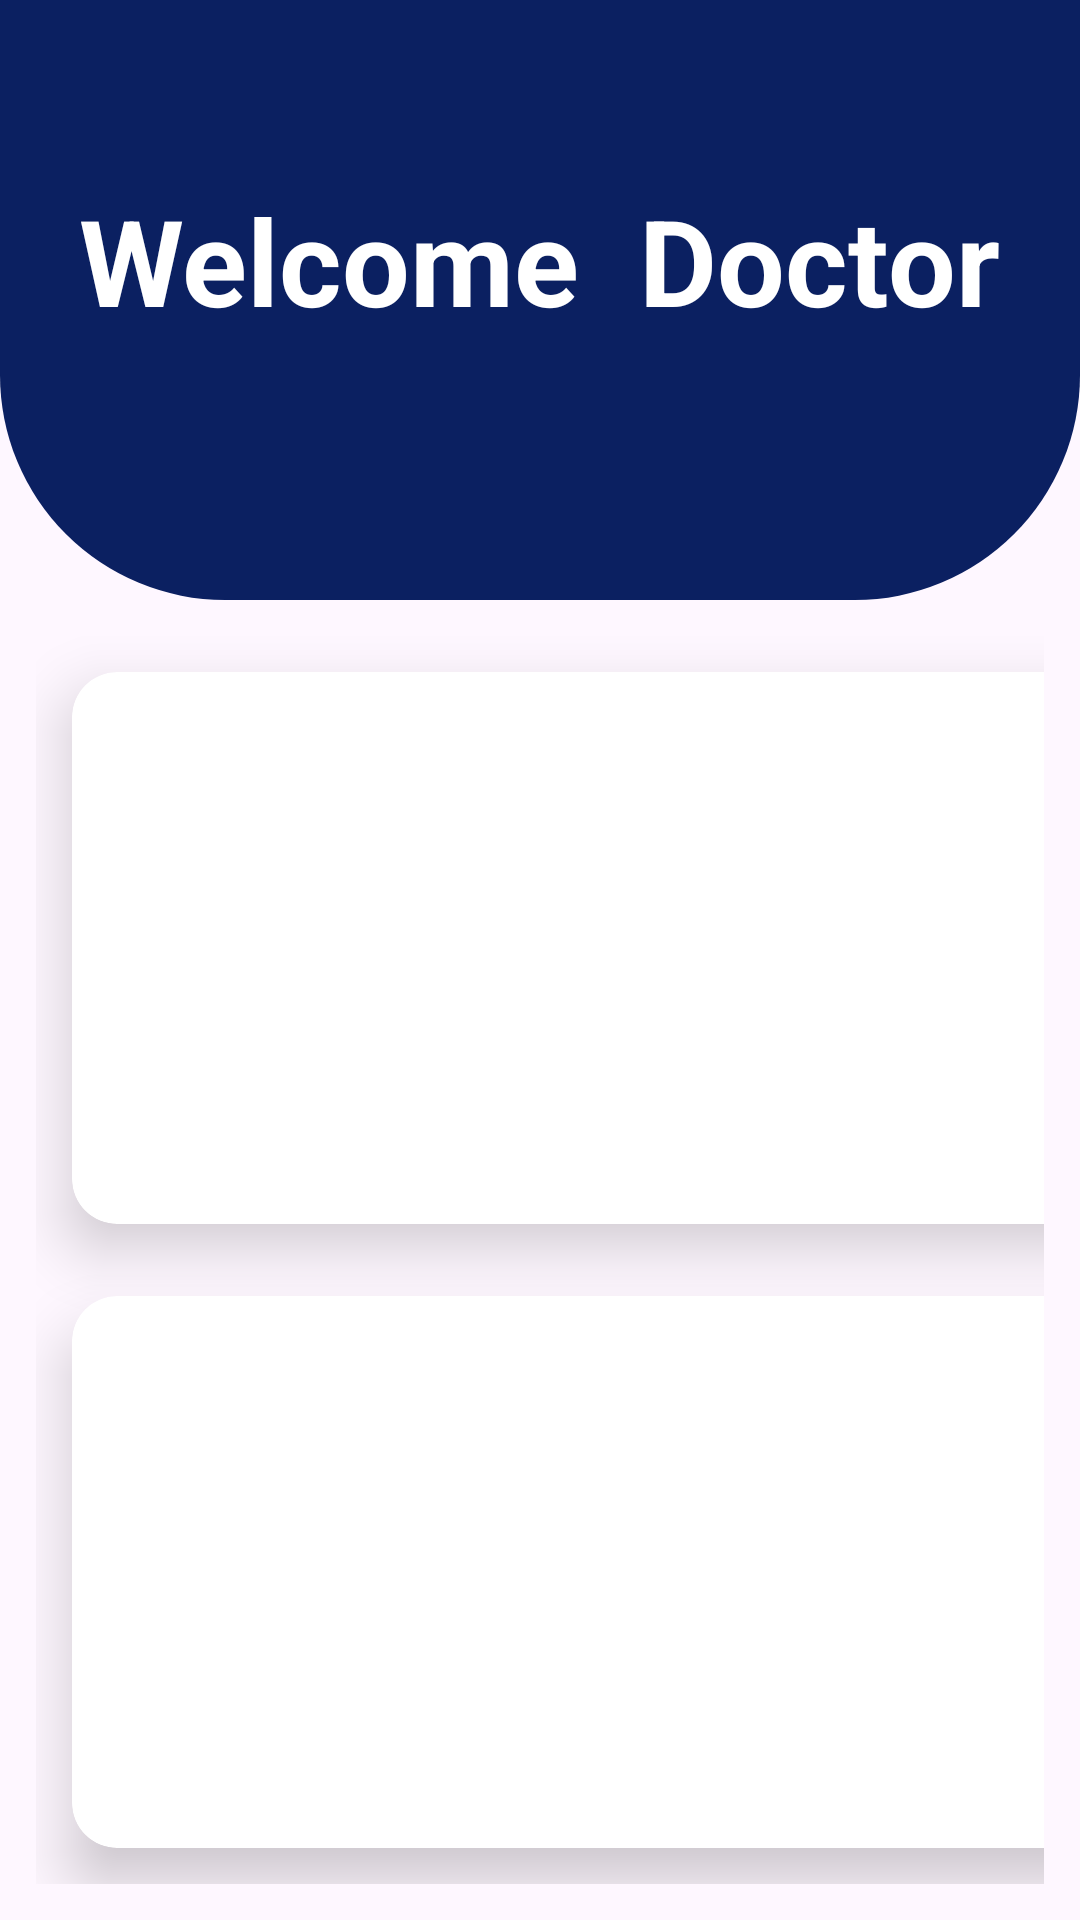

Here is an Android app screen rendered from its layout file. Give the layout XML and the strings, colors and styles it references.
<!-- AndroidManifest.xml: application theme Theme.Patient_app -->
<!-- res/layout/activity_doctor_dashboard.xml -->
<?xml version="1.0" encoding="utf-8"?>
<RelativeLayout xmlns:android="http://schemas.android.com/apk/res/android"
    xmlns:app="http://schemas.android.com/apk/res-auto"
    xmlns:tools="http://schemas.android.com/tools"
    android:layout_width="match_parent"
    android:layout_height="match_parent"
    android:fitsSystemWindows="true"
    >

    <View
        android:id="@+id/top_view"
        android:layout_width="match_parent"
        android:layout_height="200dp"
        android:background="@drawable/bg_view" />

    <GridLayout
        android:id="@+id/grid_layout"
        android:layout_width="match_parent"
        android:layout_height="match_parent"
        android:layout_below="@+id/top_view"
        android:layout_marginStart="12dp"
        android:layout_marginLeft="24dp"
        android:layout_marginTop="12dp"
        android:layout_marginEnd="12dp"
        android:layout_marginRight="25dp"
        android:layout_marginBottom="12dp"
        android:columnCount="2"
        android:rowCount="4">

        <androidx.cardview.widget.CardView
            android:layout_width="150dp"
            android:layout_height="150dp"
            android:layout_row="0"
            android:layout_rowWeight="1"
            android:layout_column="0"
            android:layout_columnWeight="1"
            android:layout_margin="12dp"
            app:cardCornerRadius="15dp"
            app:cardElevation="12dp">

            <LinearLayout
                android:id="@+id/m_appoinment"
                android:layout_width="match_parent"
                android:layout_height="match_parent"
                android:gravity="center"
                android:orientation="vertical">

                <ImageView
                    android:layout_width="80dp"
                    android:layout_height="80dp"
                    android:layout_gravity="center_horizontal"
                    android:src="@drawable/ic_assign" />

                <TextView
                    android:layout_width="wrap_content"
                    android:layout_height="wrap_content"
                    android:layout_gravity="center_horizontal"
                    android:text="Manage Appointment"
                    android:textAlignment="center"
                    android:textColor="@color/blue"
                    android:textSize="18sp"
                    android:textStyle="bold" />

            </LinearLayout>

        </androidx.cardview.widget.CardView>

        <androidx.cardview.widget.CardView
            android:layout_width="150dp"
            android:layout_height="150dp"
            android:layout_row="0"
            android:layout_rowWeight="1"
            android:layout_column="1"
            android:layout_columnWeight="1"
            android:layout_margin="12dp"
            app:cardCornerRadius="15dp"
            app:cardElevation="12dp">

            <LinearLayout
                android:id="@+id/m_schedule"
                android:layout_width="match_parent"
                android:layout_height="match_parent"
                android:gravity="center"
                android:orientation="vertical">

                <ImageView
                    android:layout_width="80dp"
                    android:layout_height="80dp"
                    android:layout_gravity="center_horizontal"
                    android:src="@drawable/ic_feedback" />

                <TextView
                    android:layout_width="wrap_content"
                    android:layout_height="wrap_content"
                    android:layout_gravity="center_horizontal"
                    android:text="Manage Schedule"
                    android:textColor="@color/blue"
                    android:textSize="18sp"
                    android:textStyle="bold" />

            </LinearLayout>

        </androidx.cardview.widget.CardView>


        <androidx.cardview.widget.CardView
            android:layout_width="150dp"
            android:layout_height="150dp"
            android:layout_row="1"
            android:layout_rowWeight="1"
            android:layout_column="0"
            android:layout_columnWeight="1"
            android:layout_margin="12dp"
            app:cardCornerRadius="15dp"
            app:cardElevation="12dp">

            <LinearLayout
                android:id="@+id/d_logout"
                android:layout_width="match_parent"
                android:layout_height="match_parent"
                android:gravity="center"
                android:orientation="vertical">

                <ImageView
                    android:layout_width="80dp"
                    android:layout_height="80dp"
                    android:layout_gravity="center_horizontal"
                    android:src="@drawable/ic_logout" />

                <TextView
                    android:layout_width="wrap_content"
                    android:layout_height="wrap_content"
                    android:layout_gravity="center_horizontal"
                    android:text="Logout"

                    android:textColor="@color/blue"
                    android:textSize="18sp"
                    android:textStyle="bold" />

            </LinearLayout>

        </androidx.cardview.widget.CardView>

    </GridLayout>

    <TextView
        android:id="@+id/textView"
        android:layout_width="wrap_content"
        android:layout_height="wrap_content"
        android:layout_centerHorizontal="true"
        android:layout_marginTop="60dp"
        android:textAlignment="center"
        android:text="Welcome  Doctor"

        android:textColor="@color/white"
        android:textSize="40dp"
        android:textStyle="bold" />

</RelativeLayout>
<!-- resources referenced by this layout -->
<resources>
  <color name="blue">#0B2061</color>
  <color name="white">#FFFFFFFF</color>
  <!-- drawable bg_view (drawable) -->
  <?xml version="1.0" encoding="utf-8"?>
  <shape xmlns:android="http://schemas.android.com/apk/res/android">
  
      <corners
          android:bottomRightRadius="75dp"
          android:bottomLeftRadius="75dp" />
      <solid
          android:color="@color/blue" />
  
  </shape>
  <!-- drawable ic_feedback (drawable) -->
  <vector android:height="24dp" android:tint="@color/blue"
      android:viewportHeight="24" android:viewportWidth="24"
      android:width="24dp" xmlns:android="http://schemas.android.com/apk/res/android">
      <path android:fillColor="@android:color/white" android:pathData="M20,2L4,2c-1.1,0 -1.99,0.9 -1.99,2L2,22l4,-4h14c1.1,0 2,-0.9 2,-2L22,4c0,-1.1 -0.9,-2 -2,-2zM13,14h-2v-2h2v2zM13,10h-2L11,6h2v4z"/>
  </vector>
  <style name="Theme.Patient_app" parent="Base.Theme.Patient_app" />
  <style name="Base.Theme.Patient_app" parent="Theme.Material3.DayNight.NoActionBar">
          
          
      </style>
</resources>
